Dataset: split (GitHub, shiva5019/automated_cricket_runout_detection-system). Classes: not out, out.

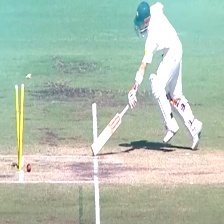
Label: out

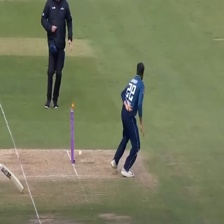
Label: out

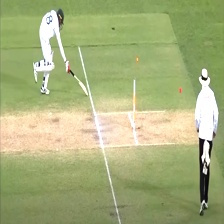
Label: out

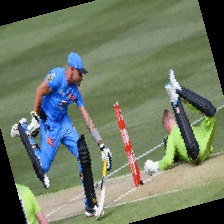
Label: not out

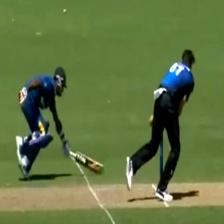
Label: not out

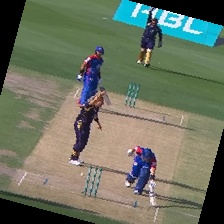
Label: not out
